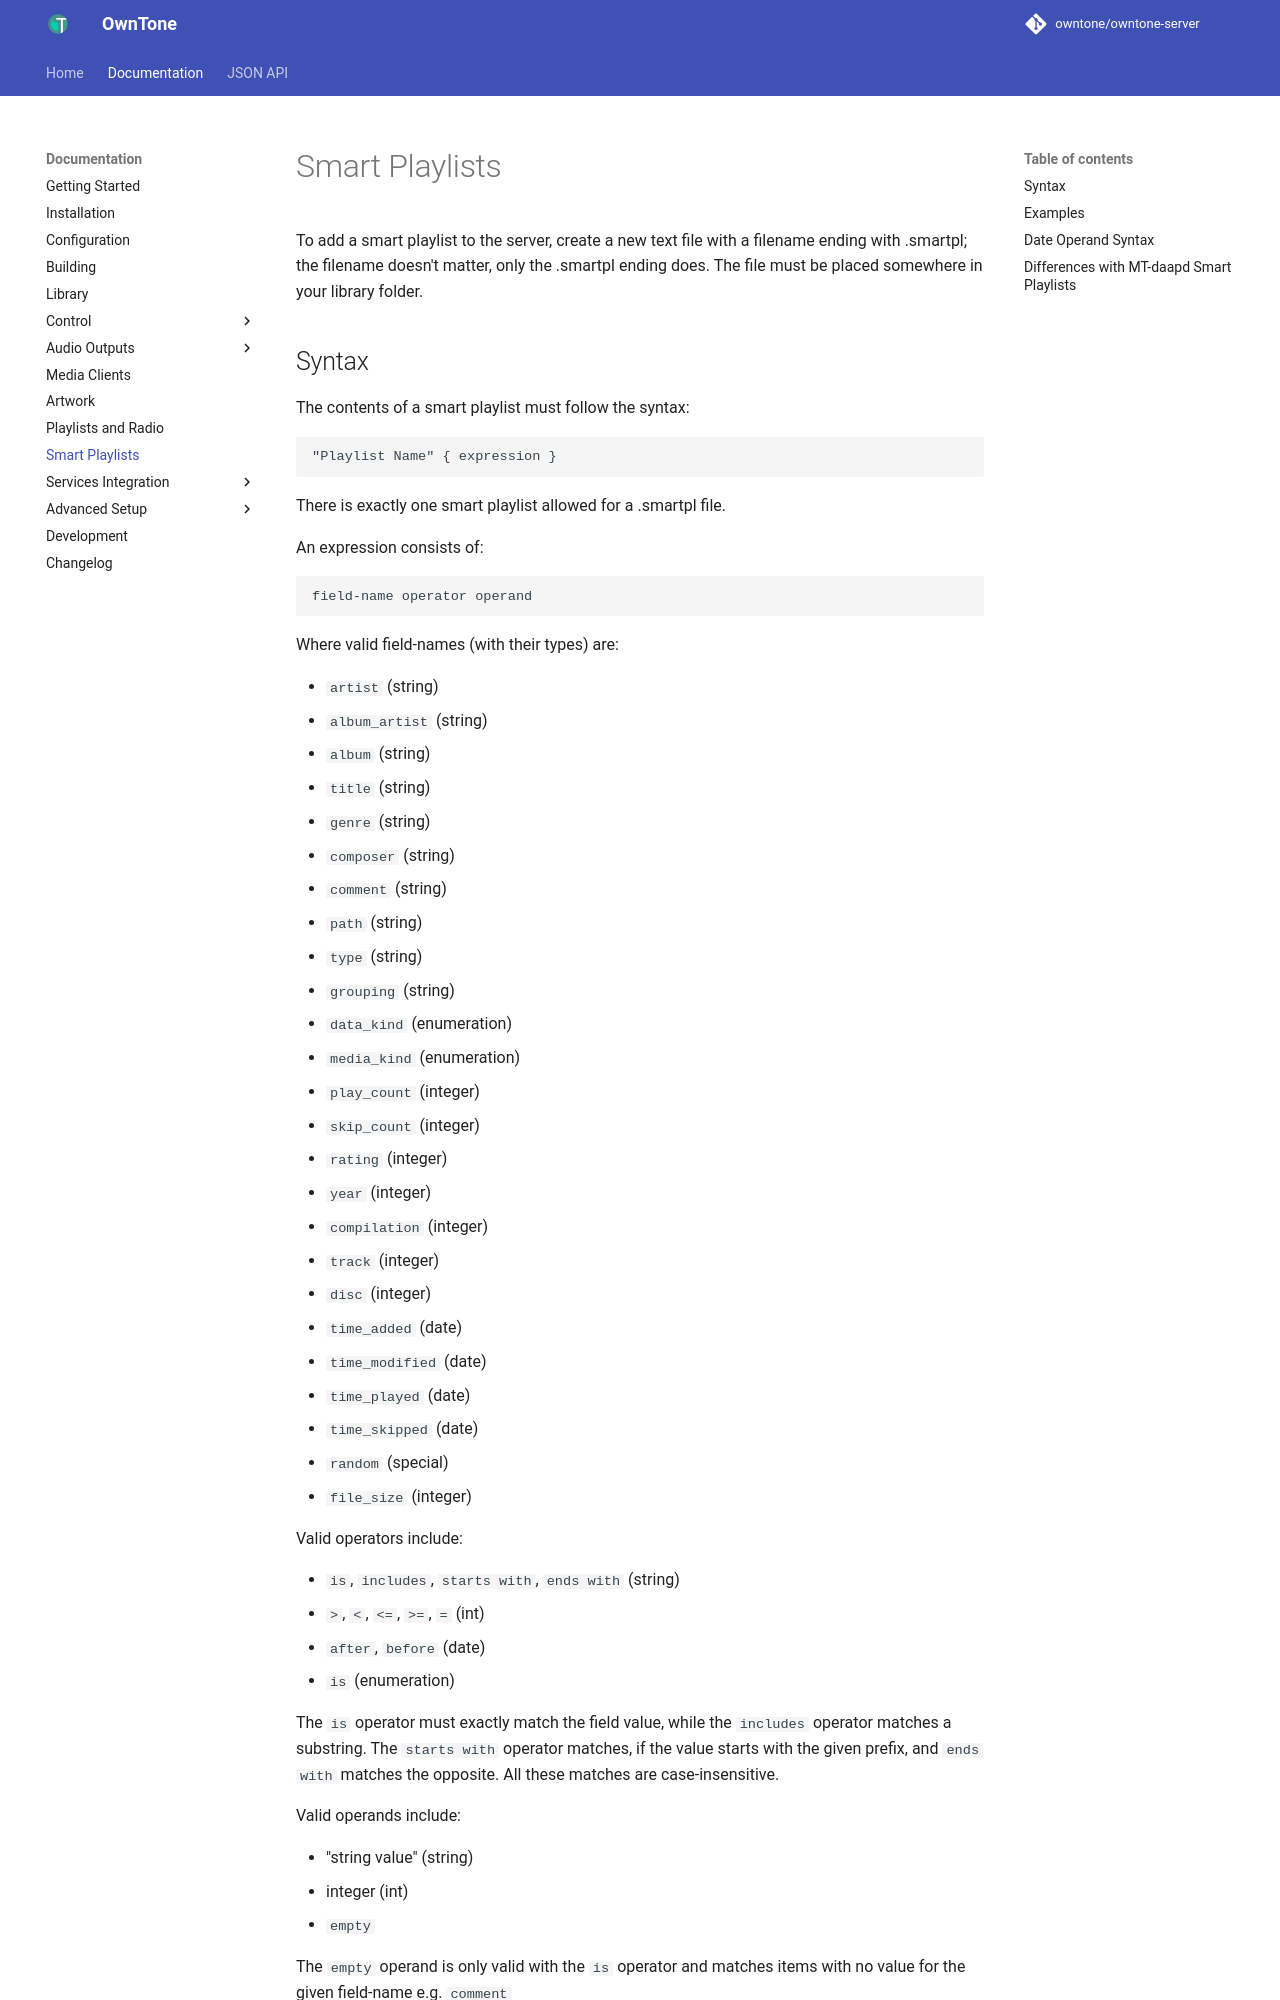

repository: owntone/owntone-server · page: smart-playlists/index.html · generator: jekyll

# Smart Playlists

To add a smart playlist to the server, create a new text file with a filename ending with .smartpl;
the filename doesn't matter, only the .smartpl ending does. The file must be placed somewhere in your
library folder.
